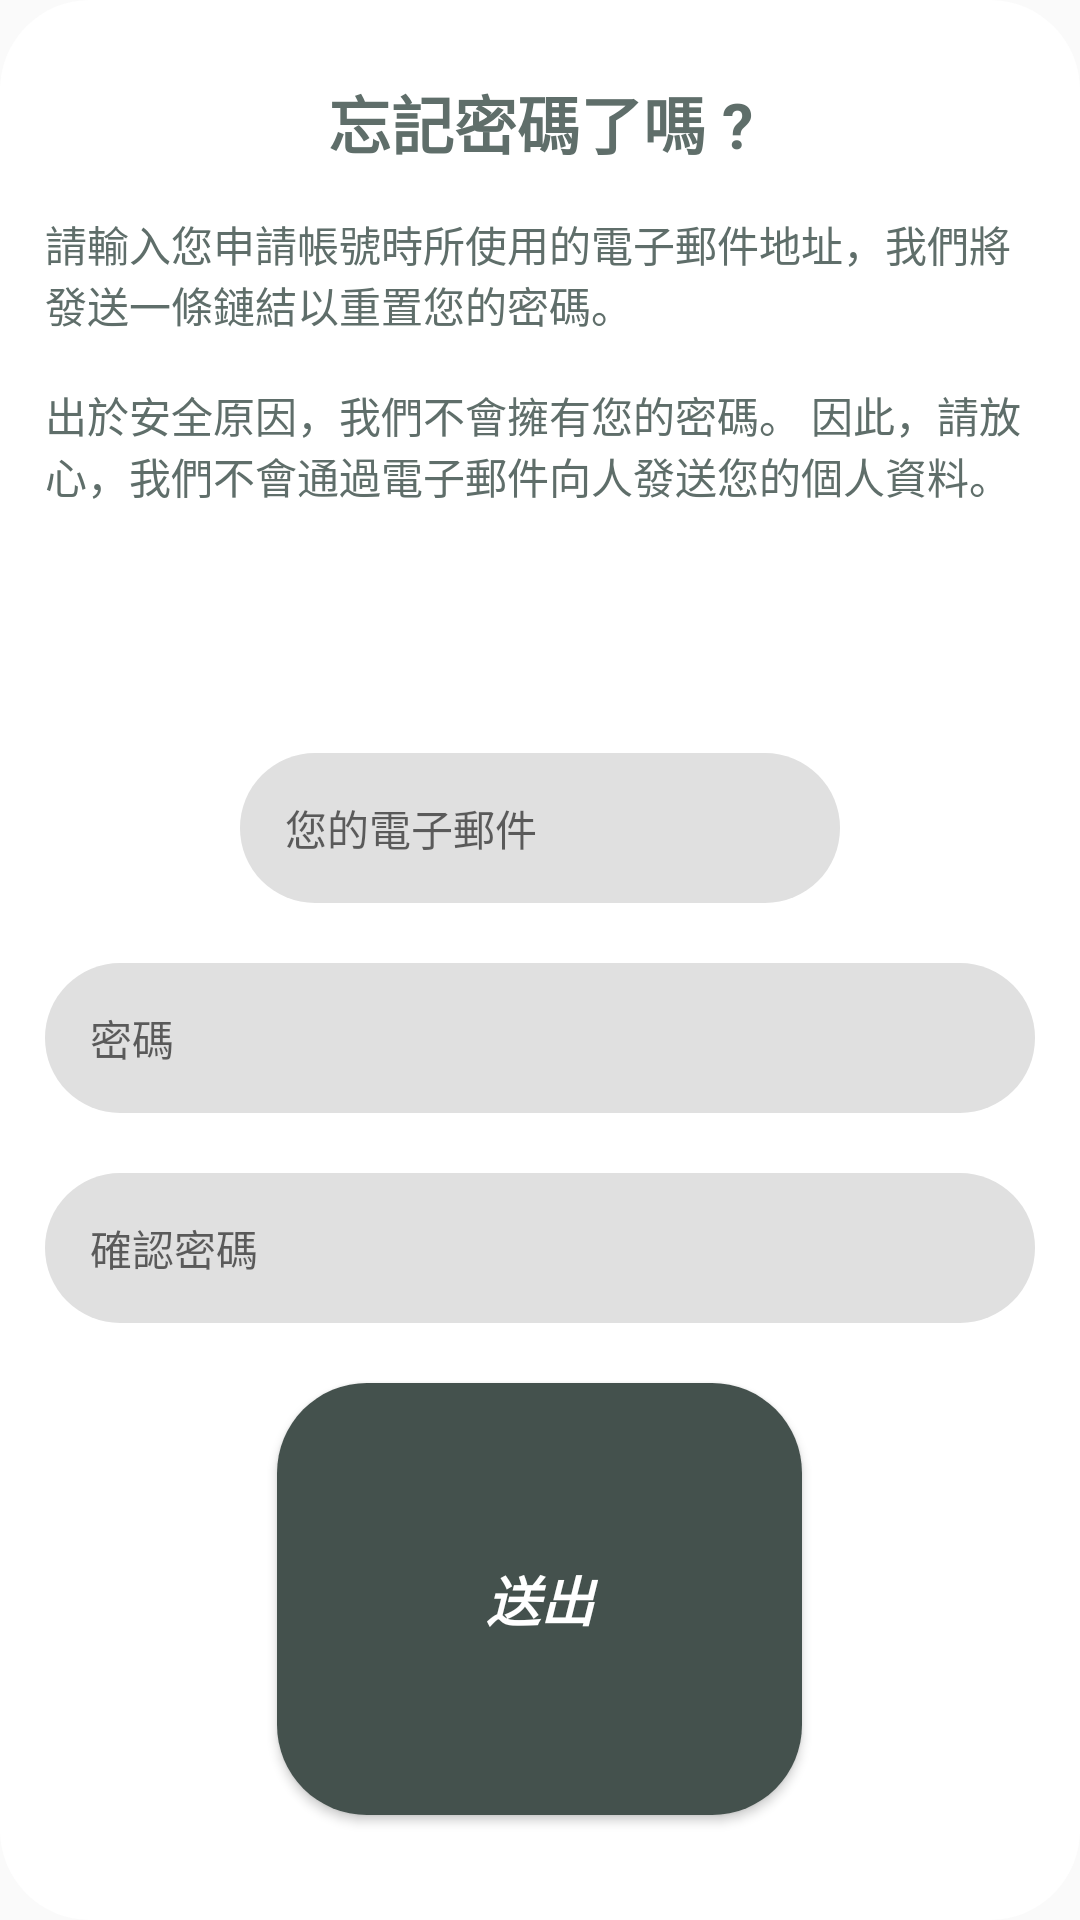

Layout XML and referenced resources for this Android screen:
<!-- AndroidManifest.xml: application theme AppTheme -->
<!-- res/layout/forgotpw.xml -->
<?xml version="1.0" encoding="utf-8"?>
<LinearLayout xmlns:android="http://schemas.android.com/apk/res/android"
    android:layout_width="wrap_content"
    android:layout_height="wrap_content"
    android:background="@drawable/mini_page"
    android:gravity="center"
    android:orientation="vertical"
    android:padding="@dimen/padding15">

    <TextView
        android:id="@+id/forgotpw"
        android:layout_width="match_parent"
        android:layout_height="wrap_content"
        android:layout_marginTop="@dimen/margin10"
        android:gravity="center"
        android:text="@string/forgot_title"
        android:textColor="@color/c5F6E6A"
        android:textSize="21sp"
        android:textStyle="bold" />

    <TextView
        android:id="@+id/explanation"
        android:layout_width="match_parent"
        android:layout_height="160dp"
        android:layout_marginTop="@dimen/margin15"
        android:text="@string/explanation"
        android:textColor="@color/c5F6E6A" />

    <EditText
        android:id="@+id/emailAddress"
        android:layout_width="200dp"
        android:layout_height="50dp"
        android:layout_marginTop="@dimen/margin20"
        android:background="@drawable/ask_box"
        android:hint="@string/h_email"
        android:paddingStart="@dimen/padding15"
        android:textSize="14sp" />

    <EditText
        android:id="@+id/forgetpwd"
        android:layout_width="match_parent"
        android:layout_height="50dp"
        android:layout_marginTop="@dimen/margin20"
        android:background="@drawable/ask_box"
        android:hint="@string/h_password"
        android:paddingStart="@dimen/padding15"
        android:textSize="14sp" />

    <EditText
        android:id="@+id/forgetpwd2"
        android:layout_width="match_parent"
        android:layout_height="50dp"
        android:layout_marginTop="@dimen/margin20"
        android:background="@drawable/ask_box"
        android:hint="@string/h_cpassword"
        android:inputType="textEmailAddress"
        android:paddingStart="@dimen/padding15"
        android:textSize="14sp" />

    <Button
        android:id="@+id/forgot_send"
        android:layout_width="175dp"
        android:layout_height="wrap_content"
        android:layout_marginTop="@dimen/margin20"
        android:layout_marginBottom="@dimen/margin20"
        android:layout_weight="1"
        android:background="@drawable/rounded_rectangle"
        android:text="@string/sendit"
        android:textColor="@color/White"
        android:textSize="18sp"
        android:textStyle="bold|italic" />

</LinearLayout>
<!-- resources referenced by this layout -->
<resources>
  <color name="White">#ffffff</color>
  <color name="c5F6E6A">#5F6E6A</color>
  <dimen name="margin10">10dp</dimen>
  <dimen name="margin15">15dp</dimen>
  <dimen name="margin20">20dp</dimen>
  <dimen name="padding15">15dp</dimen>
  <!-- drawable ask_box (drawable) -->
  <?xml version="1.0" encoding="utf-8"?>
  <shape xmlns:android="http://schemas.android.com/apk/res/android"
      android:shape="rectangle" android:padding="10dp">
      <solid android:color="#E0E0E0"></solid>
      <corners android:radius="30dp"></corners>
  </shape>
  <!-- drawable mini_page (drawable) -->
  <?xml version="1.0" encoding="utf-8"?>
  <shape xmlns:android="http://schemas.android.com/apk/res/android"
      android:shape="rectangle" android:padding="10dp">
      <solid android:color="#ffffff"></solid>
      <corners android:radius="30dp"></corners>
  </shape>
  <!-- drawable rounded_rectangle (drawable) -->
  <?xml version="1.0" encoding="utf-8"?>
  <shape xmlns:android="http://schemas.android.com/apk/res/android"
      android:shape="rectangle" android:padding="10dp">
      <solid android:color="@color/c44514D"></solid>
      <corners android:radius="30dp"></corners>
  </shape>
  <string name="explanation">請輸入您申請帳號時所使用的電子郵件地址，我們將發送一條鏈結以重置您的密碼。\n\n出於安全原因，我們不會擁有您的密碼。 因此，請放心，我們不會通過電子郵件向人發送您的個人資料。</string>
  <string name="forgot_title">忘記密碼了嗎 ?</string>
  <string name="h_cpassword">確認密碼</string>
  <string name="h_email">您的電子郵件</string>
  <string name="h_password">密碼</string>
  <string name="sendit">送出</string>
  <style name="AppTheme" parent="Theme.AppCompat.Light.DarkActionBar">
          
          <item name="colorPrimary">@color/colorPrimary</item>
          <item name="colorPrimaryDark">@color/colorPrimaryDark</item>
          <item name="colorAccent">@color/colorAccent</item>
      </style>
  <color name="c44514D">#44514D</color>
  <color name="colorPrimary">#2C302E</color>
  <color name="colorPrimaryDark">#343D4A</color>
  <color name="colorAccent">#FF4081</color>
</resources>
